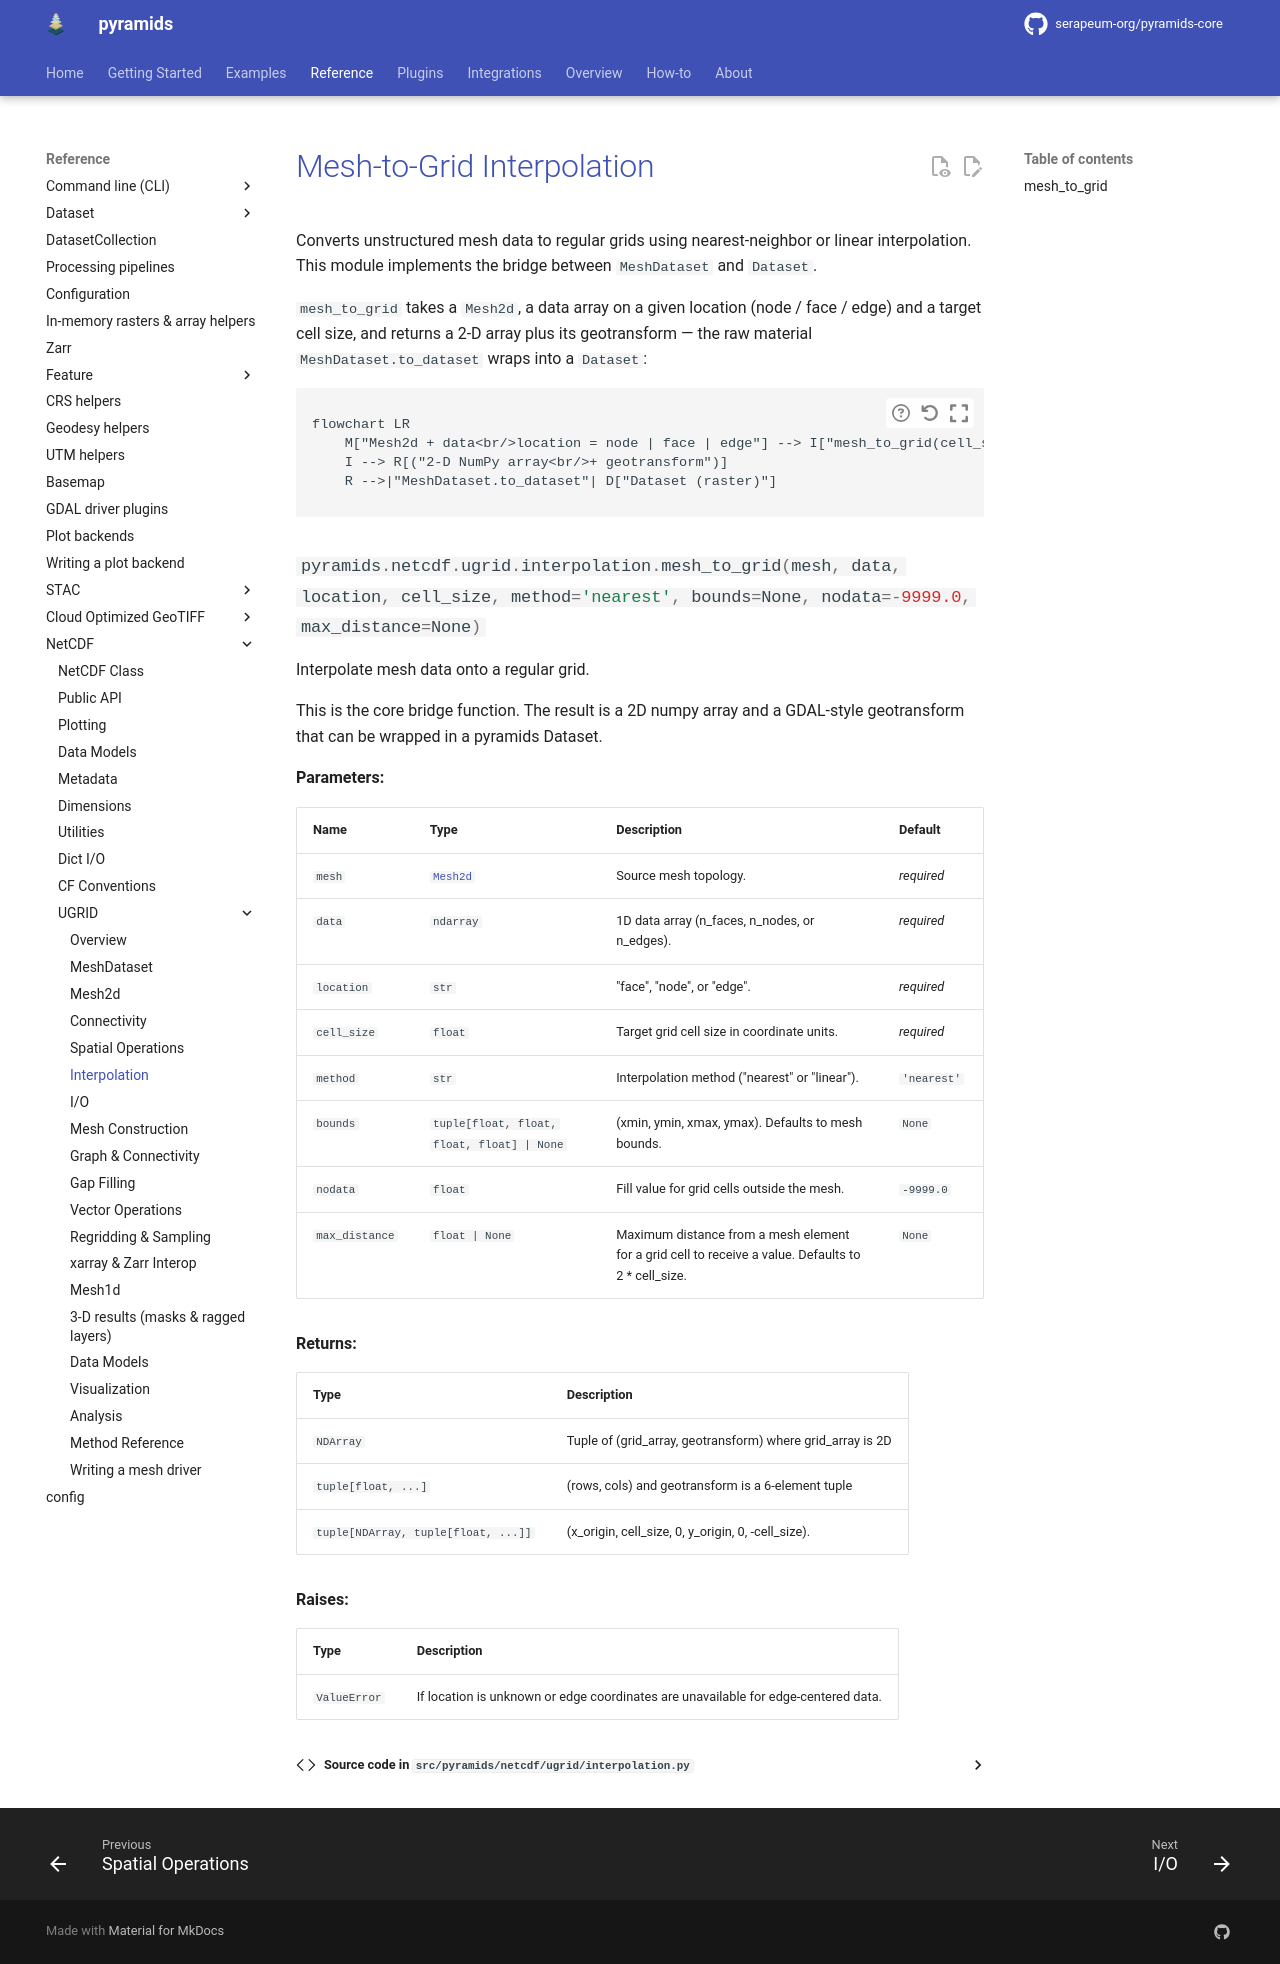

repository: serapeum-org/pyramids-core · page: 0.82.0/reference/netcdf/ugrid/interpolation/index.html · generator: mkdocs

# Mesh-to-Grid Interpolation

Converts unstructured mesh data to regular grids using
nearest-neighbor or linear interpolation. This module
implements the bridge between `MeshDataset` and `Dataset`.

`mesh_to_grid` takes a `Mesh2d`, a data array on a given location (node / face / edge) and a target
cell size, and returns a 2-D array plus its geotransform — the raw material `MeshDataset.to_dataset`
wraps into a `Dataset`:

```mermaid
flowchart LR
    M["Mesh2d + data<br/>location = node | face | edge"] --> I["mesh_to_grid(cell_size, method)<br/>nearest | linear"]
    I --> R[("2-D NumPy array<br/>+ geotransform")]
    R -->|"MeshDataset.to_dataset"| D["Dataset (raster)"]
```

::: pyramids.netcdf.ugrid.interpolation.mesh_to_grid
    options:
        show_root_heading: true
        show_source: true
        heading_level: 3
